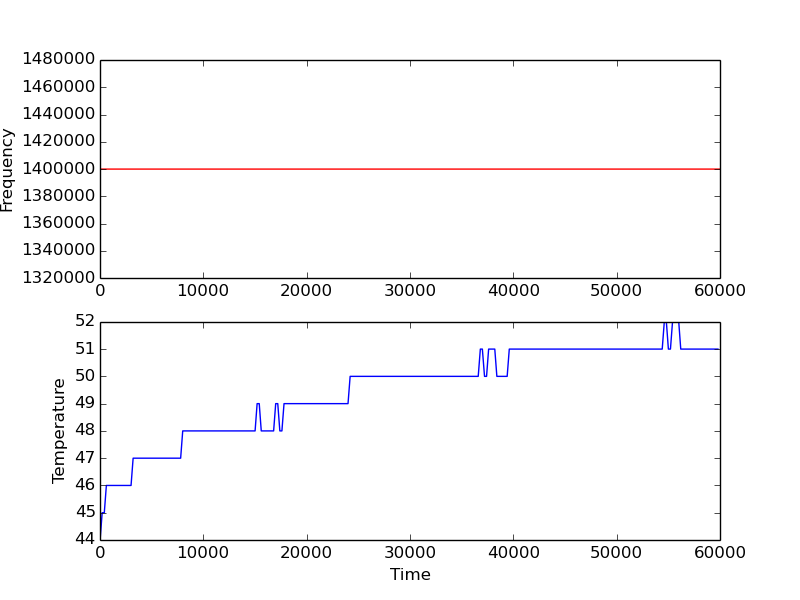

The file beside this chart, header and first rows:
10, 44, 44, 44, 44
209, 45, 45, 45, 45
416, 45, 45, 45, 45
616, 46, 46, 46, 46
802, 46, 46, 46, 46
1002, 46, 46, 46, 46
1207, 46, 46, 46, 46
1402, 46, 46, 46, 46
1603, 46, 46, 46, 46
1803, 46, 46, 46, 46
2003, 46, 46, 46, 46
2204, 46, 46, 46, 46
2409, 46, 46, 46, 46
2605, 46, 46, 46, 46
2809, 46, 46, 46, 46
3005, 46, 46, 46, 46
3206, 47, 47, 47, 47
3406, 47, 47, 47, 47
3606, 47, 47, 47, 47
3806, 47, 47, 47, 47
4007, 47, 47, 47, 47
4207, 47, 47, 47, 47
4403, 47, 47, 47, 47
4604, 47, 47, 47, 47
4809, 47, 47, 47, 47
5004, 47, 47, 47, 47
5205, 47, 47, 47, 47
5409, 47, 47, 47, 47
5609, 47, 47, 47, 47
5806, 47, 47, 47, 47
6002, 47, 47, 47, 47
6202, 47, 47, 47, 47
6407, 47, 47, 47, 47
6607, 47, 47, 47, 47
6807, 47, 47, 47, 47
7009, 47, 47, 47, 47
7208, 47, 47, 47, 47
7408, 47, 47, 47, 47
7613, 47, 47, 47, 47
7805, 47, 47, 47, 47
8005, 48, 48, 48, 48
8205, 48, 48, 48, 48
8402, 48, 48, 48, 48
8602, 48, 48, 48, 48
8802, 48, 48, 48, 48
9002, 48, 48, 48, 48
9207, 48, 48, 48, 48
9403, 48, 48, 48, 48
9603, 48, 48, 48, 48
9804, 48, 48, 48, 48
10004, 48, 48, 48, 48
10205, 48, 48, 48, 48
10409, 48, 48, 48, 48
10609, 48, 48, 48, 48
10806, 48, 48, 48, 48
11002, 48, 48, 48, 48
11206, 48, 48, 48, 48
11407, 48, 48, 48, 48
11607, 48, 48, 48, 48
11808, 48, 48, 48, 48
12008, 48, 48, 48, 48
... 239 more rows
